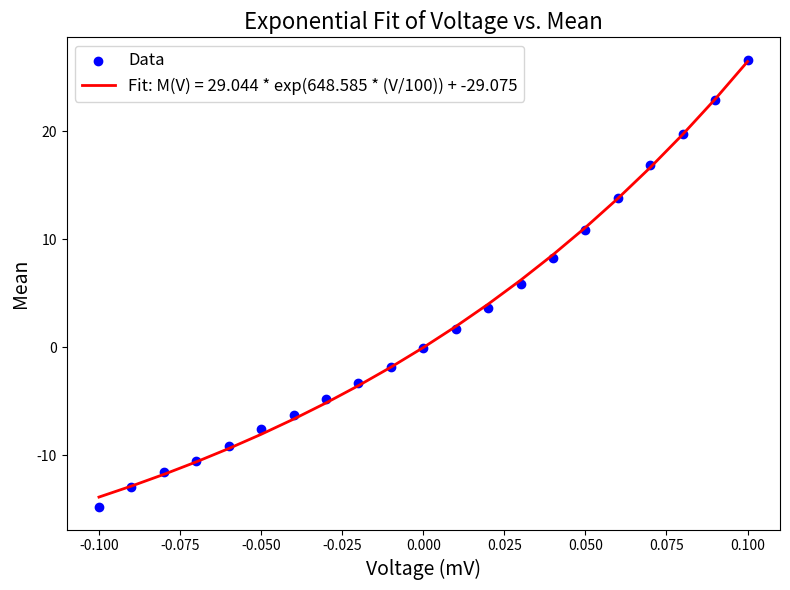

Generate this figure with matplotlib:
import numpy as np
import matplotlib.pyplot as plt
from scipy.optimize import curve_fit

# voltage = np.array([-100, -90, -80, -70, -60, -50, -40, -30, -20, -10, 0])
# mean_values = np.array([-14.8295, -12.99922, -11.54216, -10.57937, -9.12894, 
#                         -7.59989, -6.25137, -4.83564, -3.28527, -1.79184, -0.10539])
# voltage = np.array([0, 10, 20, 30, 40, 50, 60, 70, 80, 90, 100])
# mean_values = np.array([-0.10539, 1.65365, 3.62434, 5.84268, 8.29092, 
#                         10.84378, 13.86322, 16.91701, 19.79518, 22.94266, 26.64795])
voltage = np.array([-0.1, -0.09, -0.08, -0.07, -0.06, -0.05, -0.04, -0.03, -0.02, -0.01, 0, 
                    0.01, 0.02, 0.03, 0.04, 0.05, 0.06, 0.07, 0.08, 0.09, 0.1])
mean_values = np.array([-14.8295, -12.99922, -11.54216, -10.57937, -9.12894, 
                        -7.59989, -6.25137, -4.83564, -3.28527, -1.79184, 
                        -0.10539, 1.65365, 3.62434, 5.84268, 8.29092, 
                        10.84378, 13.86322, 16.91701, 19.79518, 22.94266, 26.64795])

def exponential_fit(V, a, b, c):
    """
    M(V) = a * exp(b * V) + c
    """
    return a * np.exp(b * V) + c

voltage_normalized = voltage / 100.0

popt, pcov = curve_fit(exponential_fit, voltage_normalized, mean_values, maxfev=10000)

a, b, c = popt

fitted_values = exponential_fit(voltage_normalized, a, b, c)

plt.figure(figsize=(8, 6))
plt.scatter(voltage, mean_values, label='Data', color='blue', marker='o')
plt.plot(voltage, fitted_values, label=f'Fit: M(V) = {a:.3f} * exp({b:.3f} * (V/100)) + {c:.3f}', color='red', linewidth=2)
plt.xlabel('Voltage (mV)', fontsize=14)
plt.ylabel('Mean', fontsize=14)
plt.title('Exponential Fit of Voltage vs. Mean', fontsize=16)
plt.legend(fontsize=12)
plt.grid(False)
plt.tight_layout()
plt.show()

print("拟合参数：")
print(f"a = {a:.6f}")
print(f"b = {b:.6f}")
print(f"c = {c:.6f}")

print("\n拟合公式:")
print(f"M(V) = {a:.3f} * exp({b:.3f} * (V / 100)) + {c:.3f}")